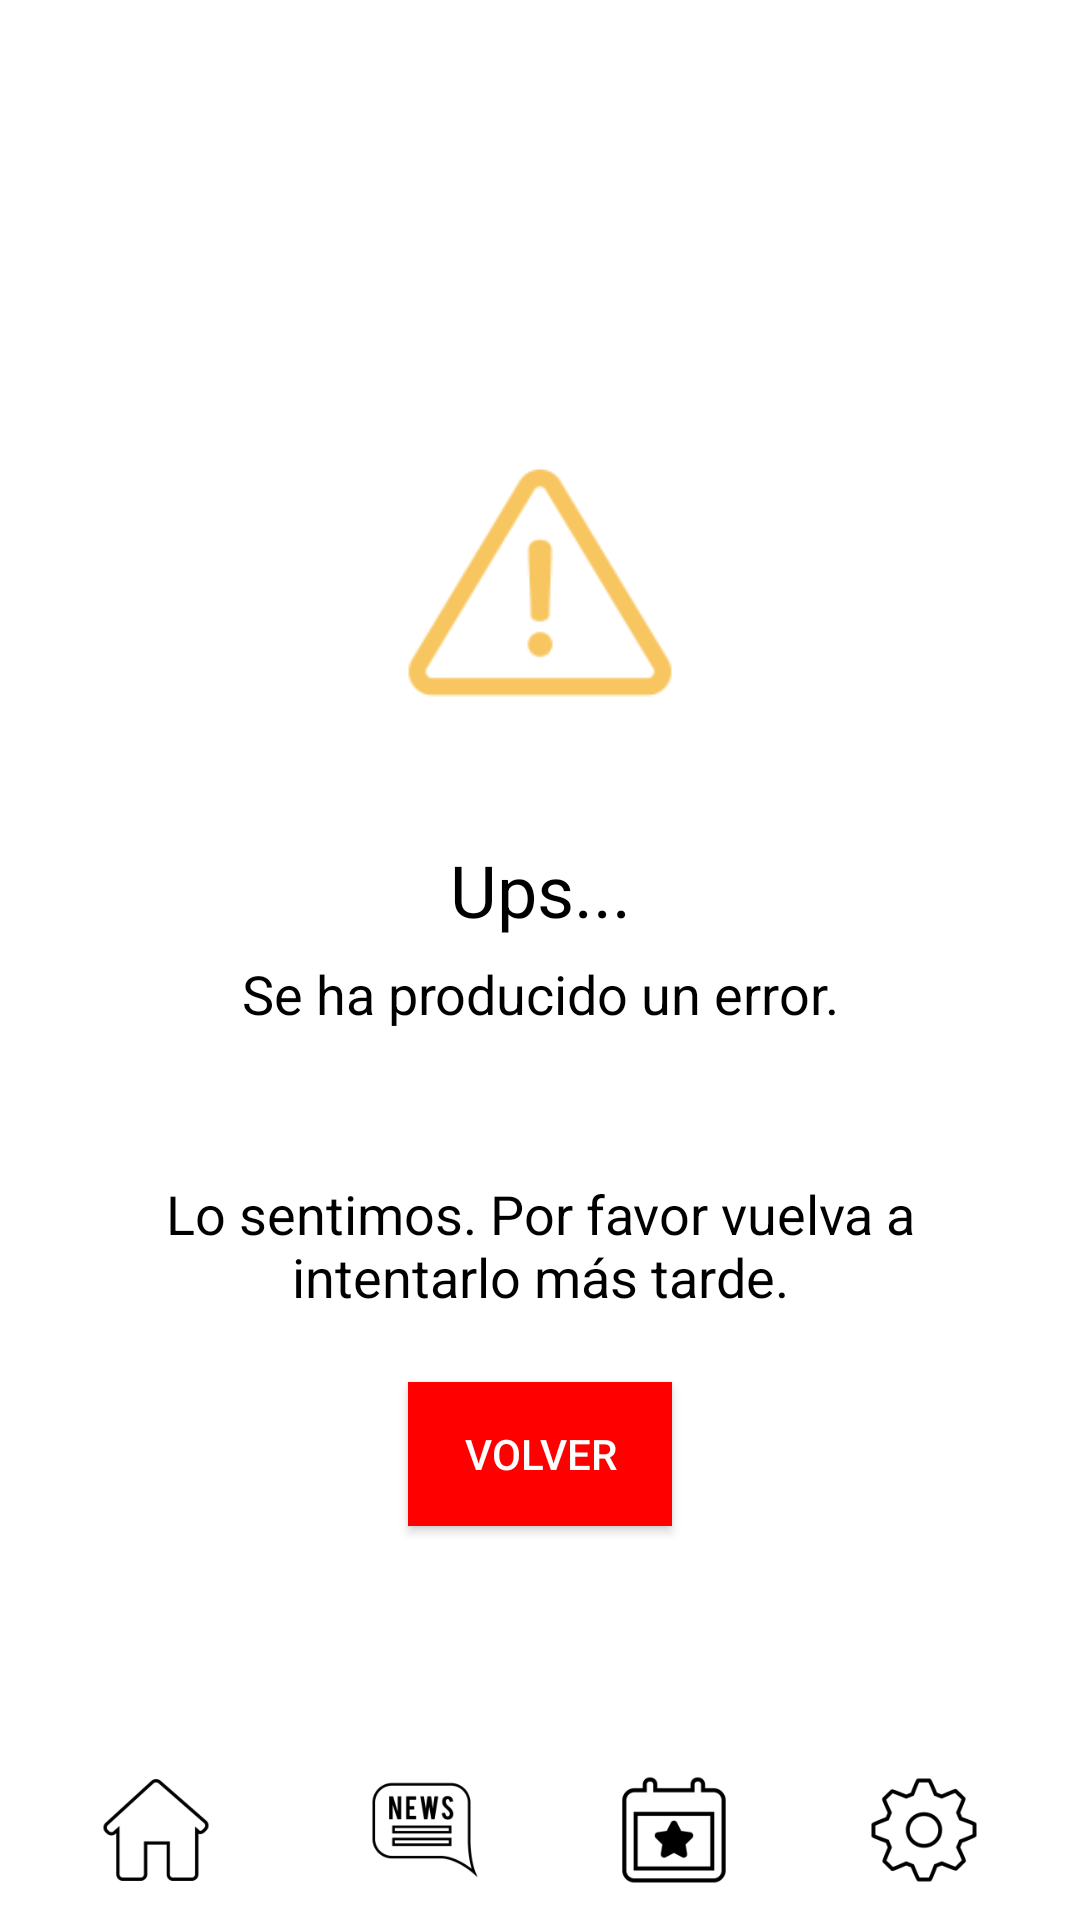

Reconstruct the res/layout file that produces this screen, plus the resources it refers to.
<!-- AndroidManifest.xml: application theme Theme.AppCompat.NoActionBar -->
<!-- res/layout/activity_error.xml -->
<?xml version="1.0" encoding="utf-8"?>
<androidx.constraintlayout.widget.ConstraintLayout xmlns:android="http://schemas.android.com/apk/res/android"
    xmlns:app="http://schemas.android.com/apk/res-auto"
    xmlns:tools="http://schemas.android.com/tools"
    android:layout_width="match_parent"
    android:layout_height="match_parent"
    android:background="#FFFFFF"
    tools:context=".Error">

    <TextView
        android:id="@+id/textView"
        android:layout_width="0dp"
        android:layout_height="wrap_content"
        android:layout_marginStart="100dp"
        android:layout_marginLeft="100dp"
        android:layout_marginEnd="100dp"
        android:layout_marginRight="100dp"
        android:gravity="center_horizontal"
        android:text="Ups..."
        android:textColor="#000000"
        android:textSize="24sp"
        app:layout_constraintBottom_toBottomOf="parent"
        app:layout_constraintEnd_toEndOf="parent"
        app:layout_constraintHorizontal_bias="0.498"
        app:layout_constraintStart_toStartOf="parent"
        app:layout_constraintTop_toBottomOf="@+id/imageView"
        app:layout_constraintVertical_bias="0.100000024" />

    <TextView
        android:id="@+id/textView4"
        android:layout_width="0dp"
        android:layout_height="wrap_content"
        android:layout_marginStart="50dp"
        android:layout_marginLeft="50dp"
        android:layout_marginEnd="50dp"
        android:layout_marginRight="50dp"
        android:gravity="center_horizontal"
        android:text="Se ha producido un error."
        android:textColor="#000000"
        android:textSize="18sp"
        app:layout_constraintBottom_toBottomOf="parent"
        app:layout_constraintEnd_toEndOf="parent"
        app:layout_constraintStart_toStartOf="parent"
        app:layout_constraintTop_toBottomOf="@+id/textView"
        app:layout_constraintVertical_bias="0.021" />

    <TextView
        android:id="@+id/textView10"
        android:layout_width="0dp"
        android:layout_height="wrap_content"
        android:layout_marginStart="50dp"
        android:layout_marginLeft="50dp"
        android:layout_marginEnd="50dp"
        android:layout_marginRight="50dp"
        android:gravity="center_horizontal"
        android:text="Lo sentimos. Por favor vuelva a intentarlo más tarde."
        android:textColor="#000000"
        android:textSize="18sp"
        app:layout_constraintBottom_toBottomOf="parent"
        app:layout_constraintEnd_toEndOf="parent"
        app:layout_constraintStart_toStartOf="parent"
        app:layout_constraintTop_toBottomOf="@+id/textView4"
        app:layout_constraintVertical_bias="0.195" />

    <Button
        android:id="@+id/back"
        android:layout_width="wrap_content"
        android:layout_height="wrap_content"
        android:background="#FF0000"
        android:text="Volver"
        app:layout_constraintBottom_toBottomOf="parent"
        app:layout_constraintEnd_toEndOf="parent"
        app:layout_constraintStart_toStartOf="parent"
        app:layout_constraintTop_toBottomOf="@+id/textView10"
        app:layout_constraintVertical_bias="0.148" />

    <androidx.constraintlayout.widget.ConstraintLayout
        android:id="@+id/layoutNavegacion"
        android:layout_width="0dp"
        android:layout_height="60dp"
        android:background="#FFFFFF"
        android:visibility="visible"
        app:layout_constraintBottom_toBottomOf="parent"
        app:layout_constraintEnd_toEndOf="parent"
        app:layout_constraintStart_toStartOf="parent"
        app:layout_constraintTop_toTopOf="parent"
        app:layout_constraintVertical_bias="1.0"
        tools:visibility="visible">

        <ImageButton
            android:id="@+id/imageButtonAjustes"
            android:layout_width="40dp"
            android:layout_height="40dp"
            android:background="#00000000"
            android:contentDescription="@string/button_ajustes"
            android:scaleType="centerInside"
            android:visibility="visible"
            app:layout_constraintBottom_toBottomOf="parent"
            app:layout_constraintEnd_toEndOf="parent"
            app:layout_constraintHorizontal_bias="0.9"
            app:layout_constraintStart_toStartOf="parent"
            app:layout_constraintTop_toTopOf="parent"
            app:srcCompat="@mipmap/ic_ajustes_claro"
            tools:visibility="visible" />

        <ImageButton
            android:id="@+id/imageButtonHome"
            style="@style/Widget.AppCompat.ImageButton"
            android:layout_width="40dp"
            android:layout_height="40dp"
            android:background="#00000000"
            android:contentDescription="@string/button_home"
            android:scaleType="centerInside"
            android:visibility="visible"
            app:layout_constraintBottom_toBottomOf="parent"
            app:layout_constraintEnd_toEndOf="parent"
            app:layout_constraintHorizontal_bias="0.1"
            app:layout_constraintStart_toStartOf="parent"
            app:layout_constraintTop_toTopOf="parent"
            app:srcCompat="@mipmap/ic_home_claro"
            tools:visibility="visible" />

        <ImageButton
            android:id="@+id/imageButtonEventos"
            style="@style/Widget.AppCompat.ImageButton"
            android:layout_width="40dp"
            android:layout_height="40dp"
            android:background="#00000000"
            android:contentDescription="@string/button_eventos"
            android:scaleType="centerCrop"
            android:visibility="visible"
            app:layout_constraintBottom_toBottomOf="parent"
            app:layout_constraintEnd_toEndOf="parent"
            app:layout_constraintHorizontal_bias="0.64"
            app:layout_constraintStart_toStartOf="parent"
            app:layout_constraintTop_toTopOf="parent"
            app:srcCompat="@mipmap/ic_eventos_claro"
            tools:visibility="visible" />

        <ImageButton
            android:id="@+id/imageButtonNoticias"
            android:layout_width="40dp"
            android:layout_height="40dp"
            android:background="#00000000"
            android:contentDescription="@string/button_noticias"
            android:scaleType="centerCrop"
            android:visibility="visible"
            app:layout_constraintBottom_toBottomOf="parent"
            app:layout_constraintEnd_toEndOf="parent"
            app:layout_constraintHorizontal_bias="0.38"
            app:layout_constraintStart_toStartOf="parent"
            app:layout_constraintTop_toTopOf="parent"
            app:srcCompat="@mipmap/ic_noticias_claro"
            tools:visibility="visible" />
    </androidx.constraintlayout.widget.ConstraintLayout>

    <ImageView
        android:id="@+id/imageView"
        android:layout_width="100dp"
        android:layout_height="100dp"
        app:layout_constraintBottom_toTopOf="@+id/layoutNavegacion"
        app:layout_constraintEnd_toEndOf="parent"
        app:layout_constraintStart_toStartOf="parent"
        app:layout_constraintTop_toTopOf="parent"
        app:layout_constraintVertical_bias="0.3"
        app:srcCompat="@mipmap/ic_warm" />

</androidx.constraintlayout.widget.ConstraintLayout>
<!-- resources referenced by this layout -->
<resources>
  <!-- mipmap ic_ajustes_claro: png bitmap (mipmap-hdpi, 2804 bytes) -->
  <!-- mipmap ic_eventos_claro: png bitmap (mipmap-hdpi, 1664 bytes) -->
  <!-- mipmap ic_home_claro: png bitmap (mipmap-hdpi, 1732 bytes) -->
  <!-- mipmap ic_noticias_claro: png bitmap (mipmap-hdpi, 2189 bytes) -->
  <!-- mipmap ic_warm: png bitmap (mipmap-hdpi, 1407 bytes) -->
  <string name="button_ajustes" />
  <string name="button_eventos" />
  <string name="button_home" />
  <string name="button_noticias" />
</resources>
